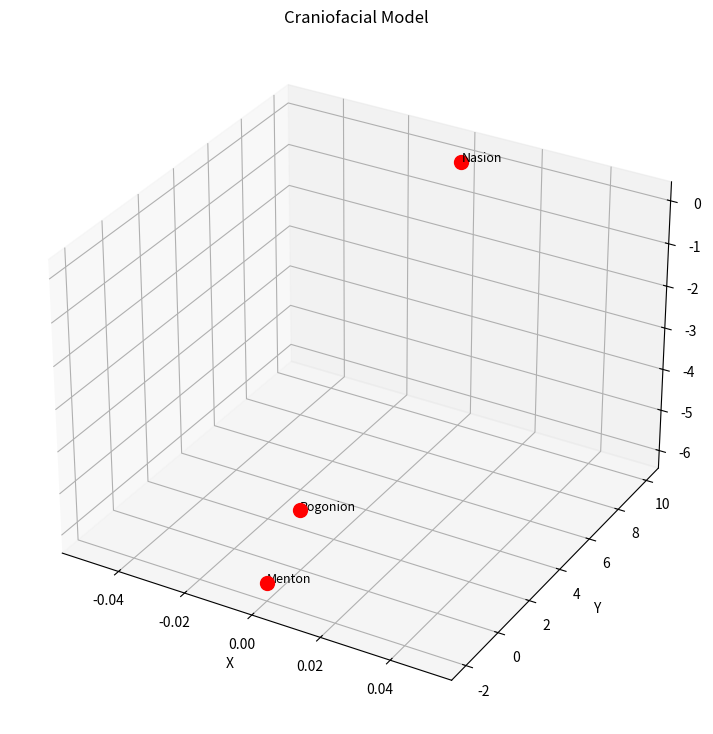

This chart was generated by the following Python code:
import numpy as np
from mpl_toolkits.mplot3d import Axes3D
from dataclasses import dataclass
from typing import List, Tuple

import matplotlib.pyplot as plt

@dataclass
class Landmark:
    name: str
    position: np.ndarray
    description: str = ""

class CraniofacialModel:
    def __init__(self):
        self.landmarks: List[Landmark] = []
        self.mesh_vertices = np.array([])
        self.mesh_faces = np.array([])
    
    def add_landmark(self, name: str, position: Tuple[float, float, float], 
                     description: str = ""):
        """Add anatomical landmark"""
        landmark = Landmark(name, np.array(position), description)
        self.landmarks.append(landmark)
    
    def load_mesh(self, vertices: np.ndarray, faces: np.ndarray):
        """Load 3D mesh data"""
        self.mesh_vertices = vertices
        self.mesh_faces = faces
    
    def visualize(self, show_landmarks: bool = True, show_mesh: bool = True):
        """3D visualization with annotations"""
        fig = plt.figure(figsize=(12, 9))
        ax = fig.add_subplot(111, projection='3d')
        
        if show_mesh and len(self.mesh_vertices) > 0:
            ax.plot_trisurf(self.mesh_vertices[:, 0], 
                           self.mesh_vertices[:, 1],
                           self.mesh_vertices[:, 2],
                           alpha=0.3, edgecolor='gray')
        
        if show_landmarks:
            for landmark in self.landmarks:
                ax.scatter(*landmark.position, s=100, c='red', marker='o')
                ax.text(landmark.position[0], landmark.position[1], 
                       landmark.position[2], landmark.name, fontsize=9)
        
        ax.set_xlabel('X')
        ax.set_ylabel('Y')
        ax.set_zlabel('Z')
        ax.set_title('Craniofacial Model')
        plt.show()
    
    def get_distance(self, landmark1: str, landmark2: str) -> float:
        """Calculate distance between landmarks"""
        l1 = next((l for l in self.landmarks if l.name == landmark1), None)
        l2 = next((l for l in self.landmarks if l.name == landmark2), None)
        
        if l1 and l2:
            return np.linalg.norm(l1.position - l2.position)
        return 0.0

# Example usage
model = CraniofacialModel()
model.add_landmark("Nasion", (0, 10, 0), "Bridge of nose")
model.add_landmark("Pogonion", (0, 0, -5), "Chin prominence")
model.add_landmark("Menton", (0, -2, -6), "Lowest point of chin")

print(f"Distance Nasion-Pogonion: {model.get_distance('Nasion', 'Pogonion'):.2f} mm")
model.visualize()